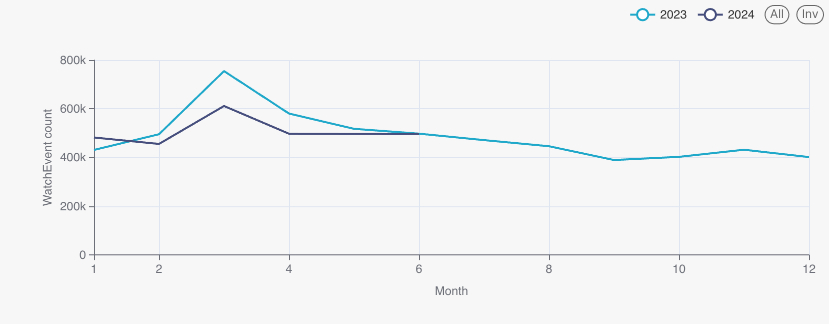

Data behind this chart, as committed beside it:
event_year, event_month, monthly_stars, repos_starred, avg_stars_per_starred_repo
2023, 1, 431358, 122269, 3.53
2023, 2, 495740, 123483, 4.01
2023, 3, 754891, 226321, 3.34
2023, 4, 580611, 111486, 5.21
2023, 5, 517950, 112860, 4.59
2023, 6, 498102, 117874, 4.23
2023, 7, 471632, 109823, 4.29
2023, 8, 446514, 105480, 4.23
2023, 9, 389929, 104980, 3.71
2023, 10, 402982, 110313, 3.65
2023, 11, 432161, 109098, 3.96
2023, 12, 402084, 103600, 3.88
2024, 1, 482295, 116904, 4.13
2024, 2, 456005, 109316, 4.17
2024, 3, 611562, 121610, 5.03
2024, 4, 497778, 115473, 4.31
2024, 5, 496961, 117999, 4.21
2024, 6, 496217, 111001, 4.47
